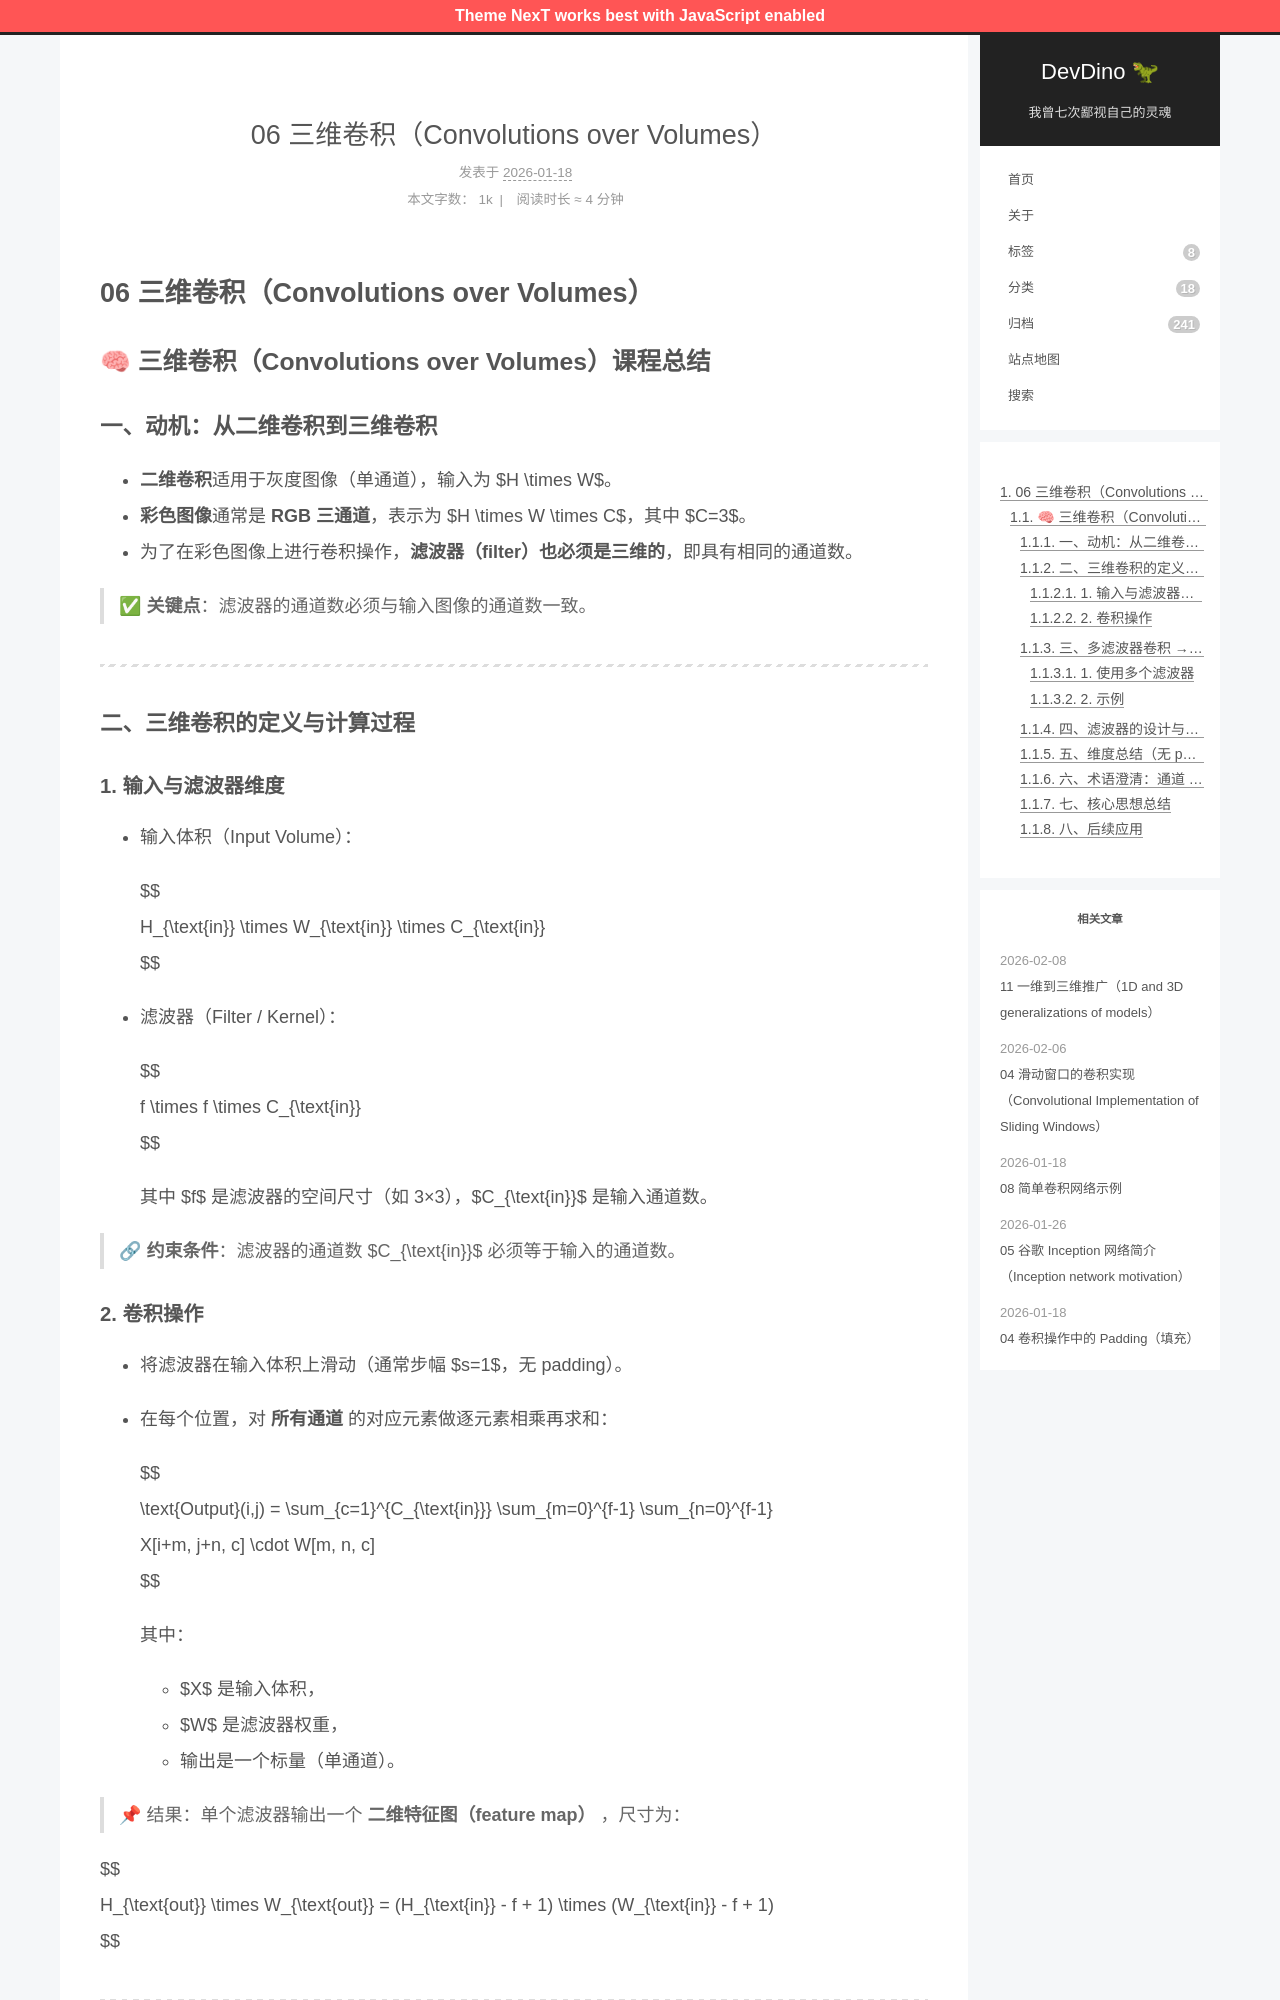

repository: afetmin/blog · page: 卷积神经网络1/06 三维卷积（Convolutions over Volumes）/index.html · generator: jekyll

---
title: 06 三维卷积（Convolutions over Volumes）
date: 2026-01-18T12:22:00Z
lastmod: 2026-01-18T12:29:19Z
categories: 卷积神经网络
---

# 06 三维卷积（Convolutions over Volumes）

## 🧠 三维卷积（Convolutions over Volumes）课程总结

### 一、动机：从二维卷积到三维卷积

- **二维卷积**适用于灰度图像（单通道），输入为 $H \times W$。
- **彩色图像**通常是 **RGB 三通道**，表示为 $H \times W \times C$，其中 $C=3$。
- 为了在彩色图像上进行卷积操作，**滤波器（filter）也必须是三维的**，即具有相同的通道数。

> ✅ **关键点**：滤波器的通道数必须与输入图像的通道数一致。

---

### 二、三维卷积的定义与计算过程

#### 1. 输入与滤波器维度

- 输入体积（Input Volume）：

  $$
  H_{\text{in}} \times W_{\text{in}} \times C_{\text{in}}
  $$
- 滤波器（Filter / Kernel）：

  $$
  f \times f \times C_{\text{in}}
  $$

  其中 $f$ 是滤波器的空间尺寸（如 3×3），$C_{\text{in}}$ 是输入通道数。

> 🔗 **约束条件**：滤波器的通道数 $C_{\text{in}}$ 必须等于输入的通道数。
